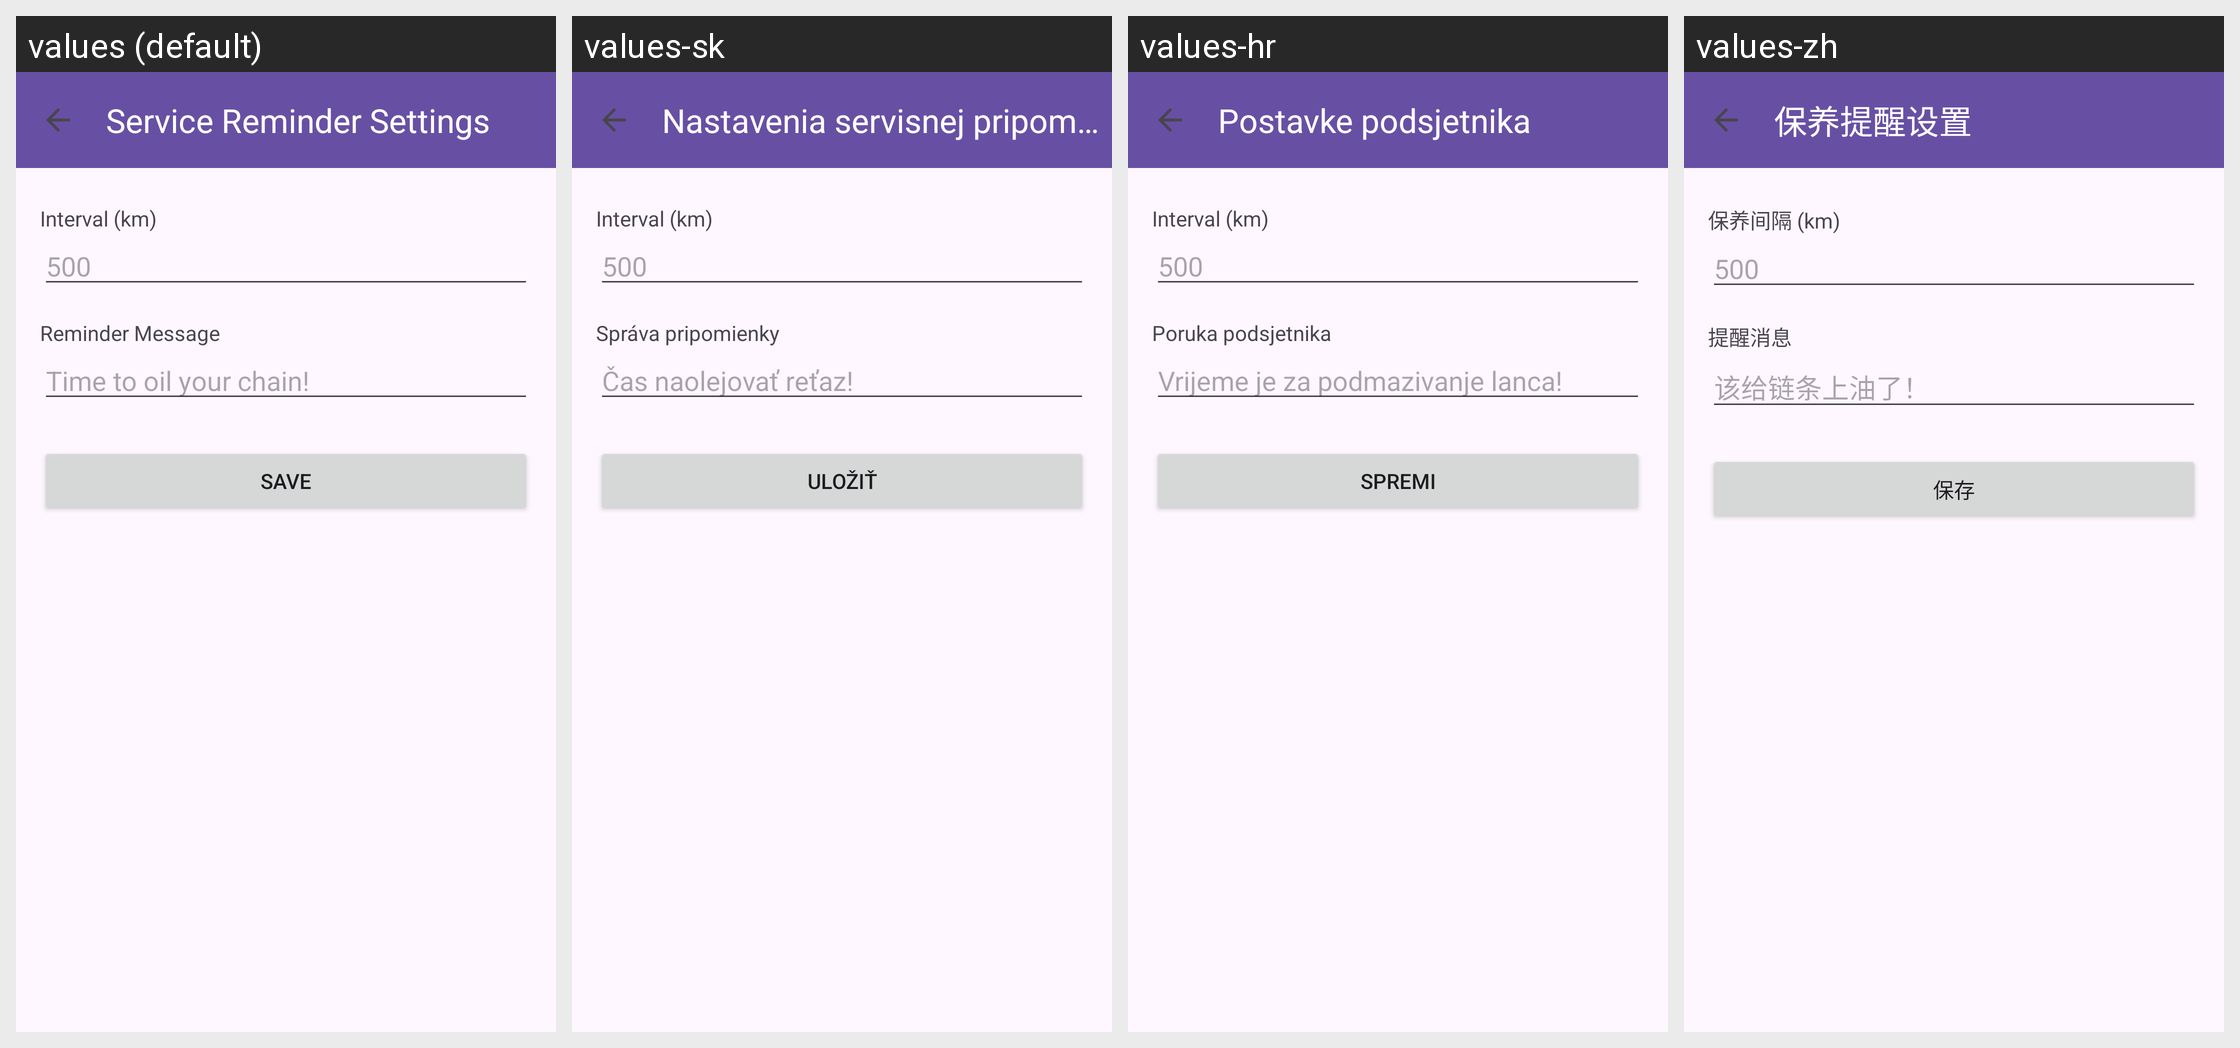

Translations of the strings shown on this Android screen, per locale in the grid:
Android screen res/layout/activity_service_reminder.xml rendered under 4 locales, left to right: values (default), values-sk, values-hr, values-zh. Device: Nexus 5 (rendered at 1080×1920; each locale shown at half size, 540×960, under a caption strip naming it); theme Theme.FoxBike.
Other locales in the repository, not shown: values-bg, values-cs, values-de, values-el, values-hu, values-ja, values-pl, values-ro, values-sr.
Strings drawn on this screen, with the default value and each locale's value (text and hints the layout hard-codes, and strings that could not be matched under every locale, appear in the picture but are not listed):

service_settings
  values: Service Reminder Settings
  values-sk: Nastavenia servisnej pripomienky
  values-hr: Postavke podsjetnika
  values-zh: 保养提醒设置

service_interval
  values: Interval (km)
  values-sk: Interval (km)
  values-hr: Interval (km)
  values-zh: 保养间隔 (km)

service_message
  values: Reminder Message
  values-sk: Správa pripomienky
  values-hr: Poruka podsjetnika
  values-zh: 提醒消息

oil_chain_reminder
  values: Time to oil your chain!
  values-sk: Čas naolejovať reťaz!
  values-hr: Vrijeme je za podmazivanje lanca!
  values-zh: 该给链条上油了！

save
  values: Save
  values-sk: Uložiť
  values-hr: Spremi
  values-zh: 保存
